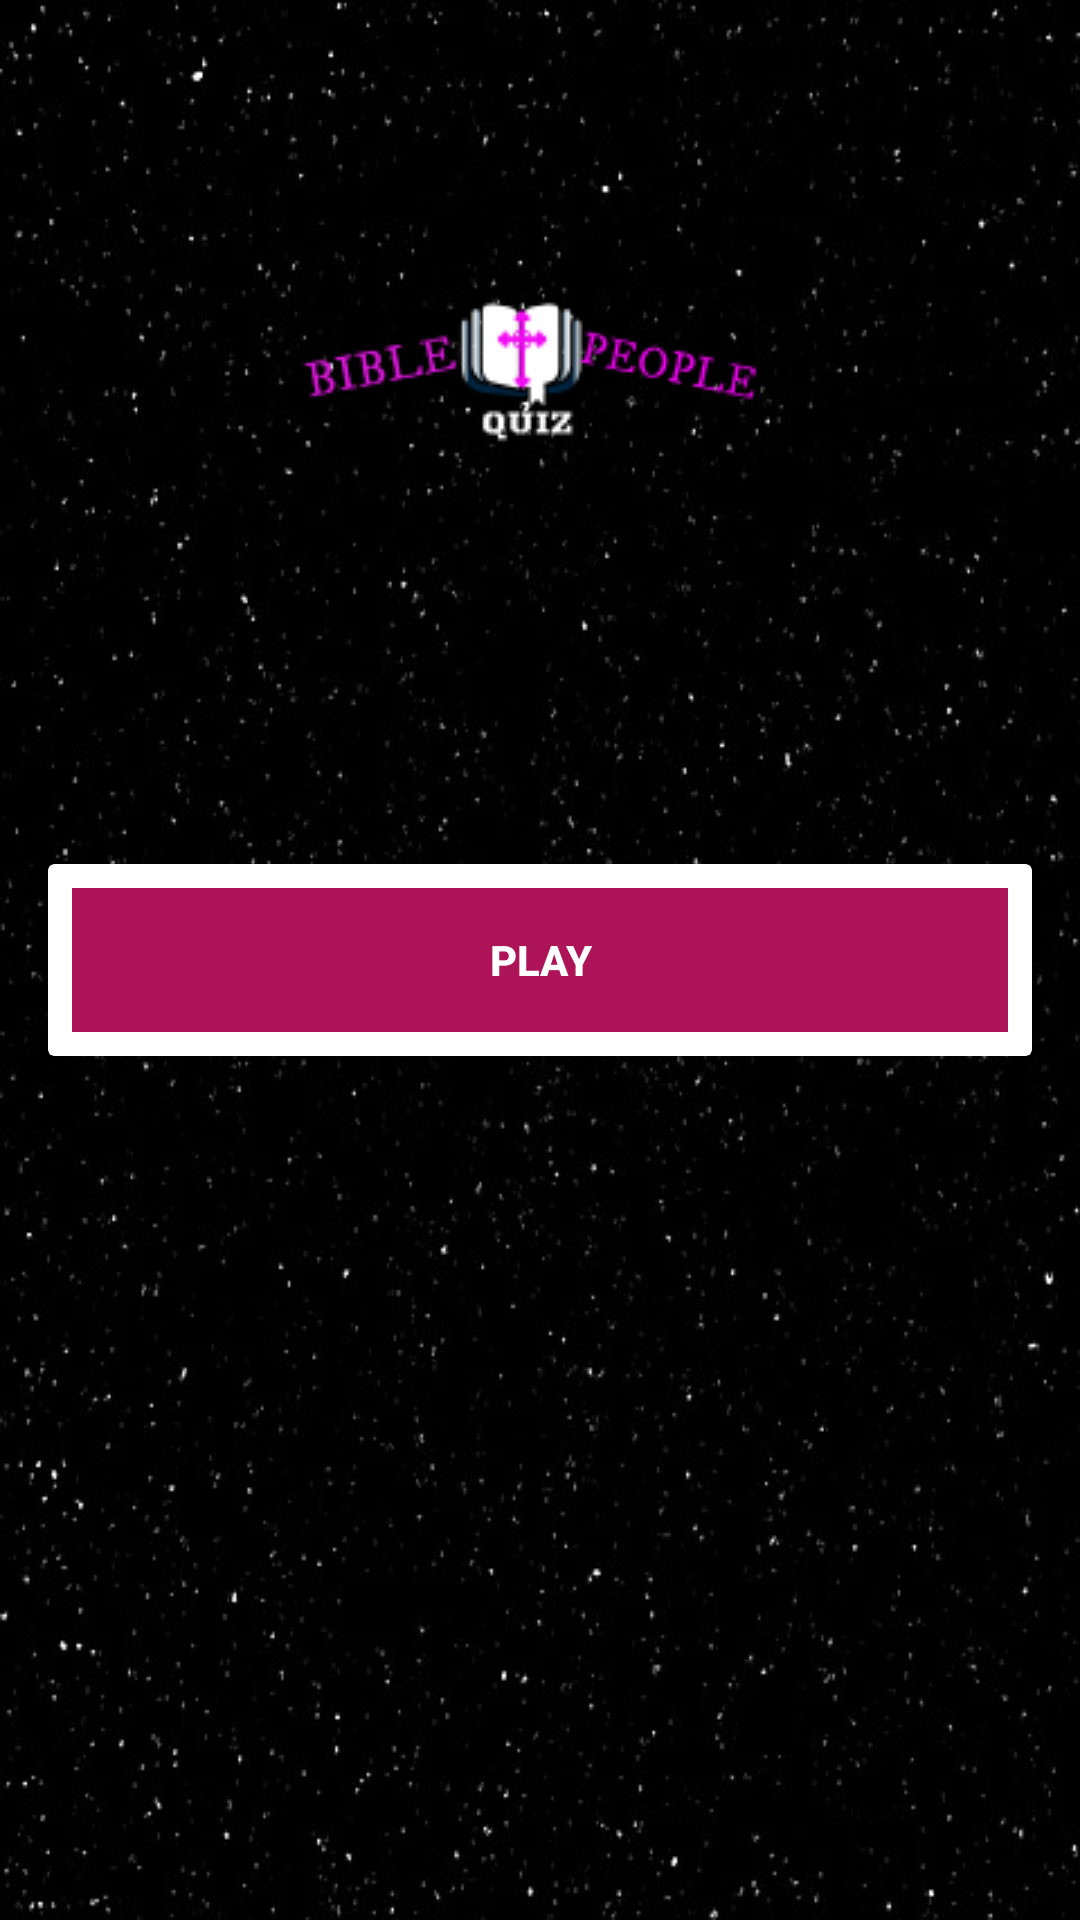

Write the Android layout XML for this screen, with the resource values it uses.
<!-- AndroidManifest.xml: application theme AppTheme -->
<!-- res/layout/activity_start.xml -->
<?xml version="1.0" encoding="utf-8"?>
<RelativeLayout xmlns:android="http://schemas.android.com/apk/res/android"
    xmlns:app="http://schemas.android.com/apk/res-auto"
    xmlns:tools="http://schemas.android.com/tools"
    android:layout_width="match_parent"
    android:layout_height="match_parent"
    android:background="@drawable/star"
    tools:context="com.handsfree.stonyleverage.biblepeoplequiz.Start">

    <ImageView
        android:id="@+id/logo"
        android:src="@drawable/bible_quiz_logo"
        android:layout_centerHorizontal="true"
        android:layout_alignParentTop="true"
        android:layout_marginTop="25dp"
        android:layout_width="300dp"
        android:layout_height="200dp" />

    <android.support.v7.widget.CardView
        app:cardElevation="4dp"
        android:layout_margin="16dp"
        android:layout_centerInParent="true"
        android:layout_width="match_parent"
        android:layout_height="wrap_content">

        <Button
            style="@style/Widget.AppCompat.Button.Borderless"
            android:id="@+id/btnPlay"
            android:layout_margin="8dp"
            android:background="#AD1457"
            android:foreground="?android:attr/selectableItemBackground"
            android:text="PLAY"
            android:textColor="@android:color/white"
            android:textStyle="bold"
            android:theme="@style/MyButton"
            android:layout_width="match_parent"
            android:layout_height="wrap_content" />
    </android.support.v7.widget.CardView>
</RelativeLayout>
<!-- resources referenced by this layout -->
<resources>
  <!-- drawable bible_quiz_logo: png bitmap (drawable-hdpi, 6090 bytes) -->
  <!-- drawable star: jpg bitmap (drawable-xxhdpi, 70487 bytes) -->
  <style name="MyButton" parent="Theme.AppCompat.Light">
          <item name="colorControlHighlight">#1CB3BC</item>
      </style>
  <style name="AppTheme" parent="Theme.AppCompat.Light.NoActionBar">
          
          <item name="colorPrimary">@color/colorPrimary</item>
          <item name="colorPrimaryDark">@color/colorPrimaryDark</item>
          <item name="colorAccent">@color/colorAccent</item>
          <item name="android:colorForeground">@color/foreground_material_light</item>
  
      </style>
  <!-- not gathered from this repository: default colours our renderer supplied (Android Studio template values) -->
  <color name="colorPrimary">#FF6200EE</color>
  <color name="colorPrimaryDark">#FF3700B3</color>
  <color name="colorAccent">#FF03DAC5</color>
</resources>
